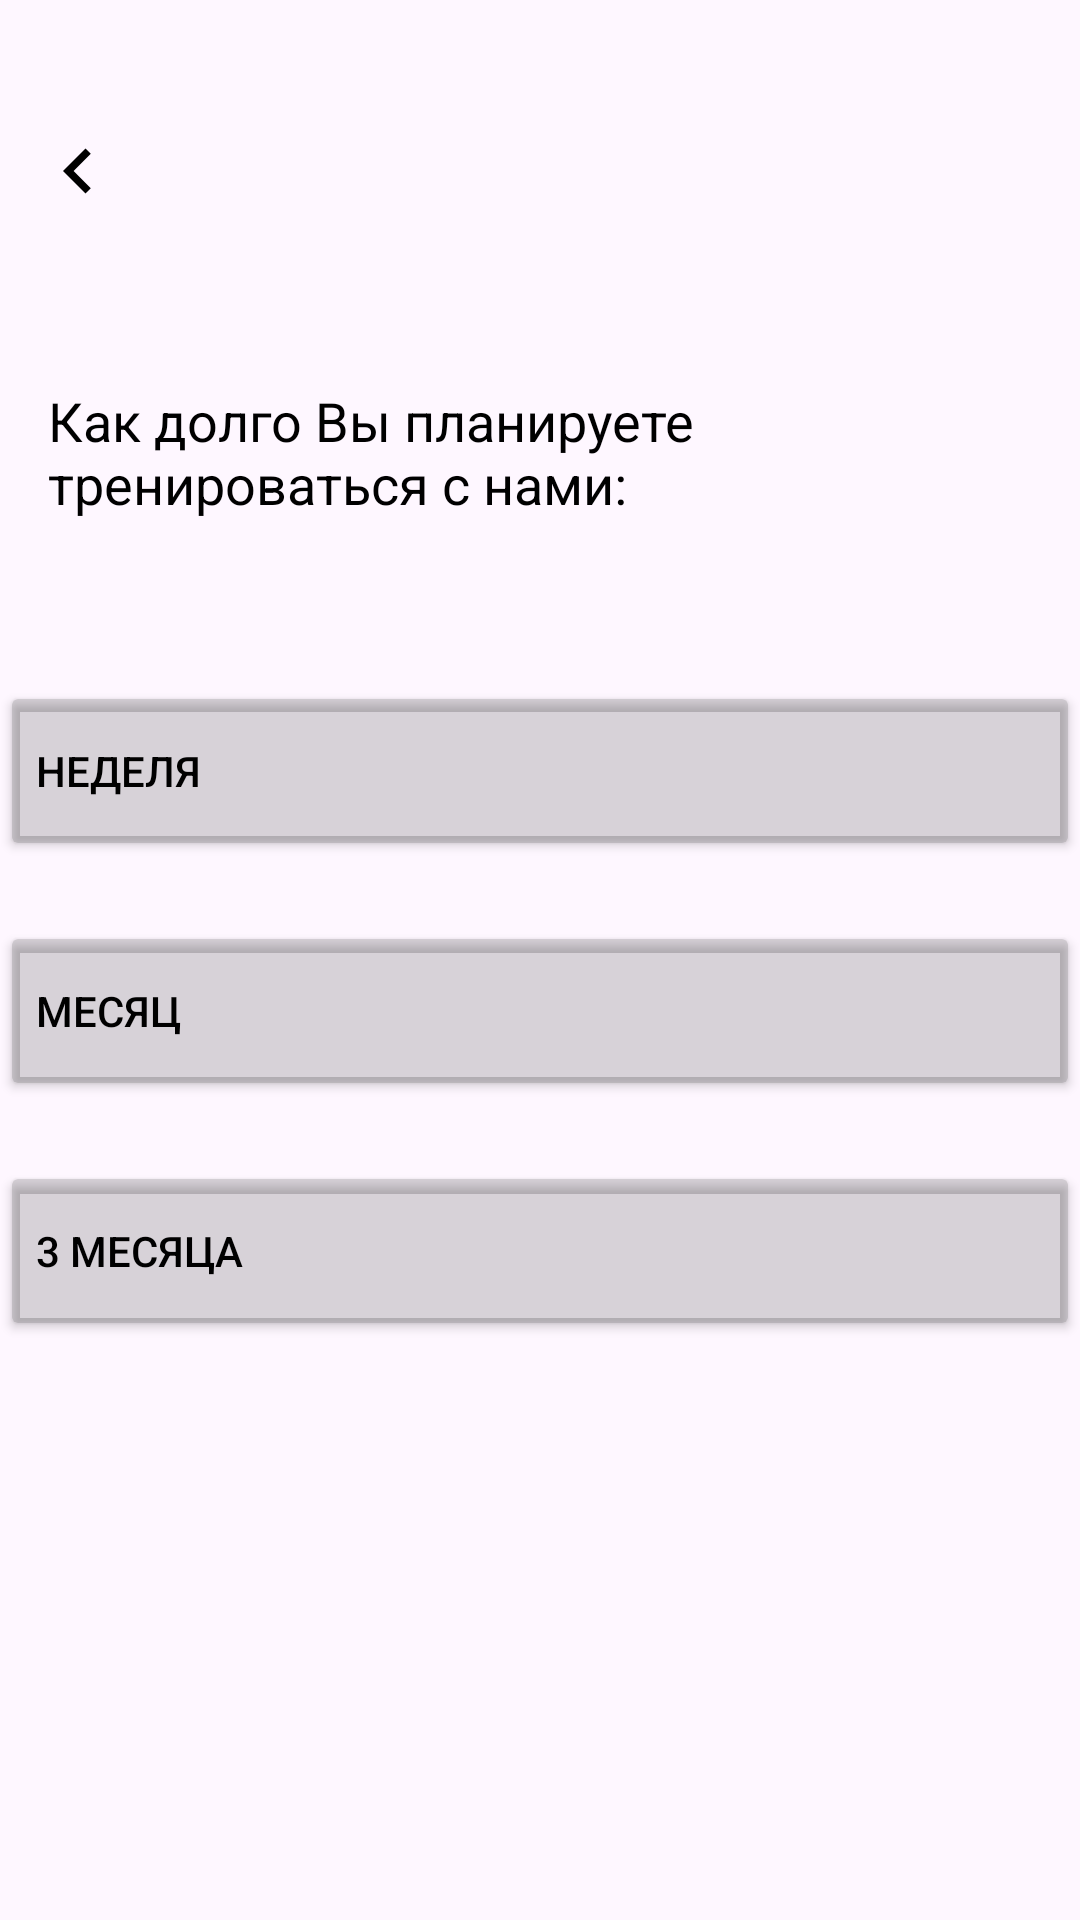

Layout XML and referenced resources for this Android screen:
<!-- AndroidManifest.xml: application theme Theme.SportApp -->
<!-- res/layout/activity_main9_1.xml -->
<?xml version="1.0" encoding="utf-8"?>
<androidx.constraintlayout.widget.ConstraintLayout xmlns:android="http://schemas.android.com/apk/res/android"
    xmlns:app="http://schemas.android.com/apk/res-auto"
    xmlns:tools="http://schemas.android.com/tools"
    android:id="@+id/main"
    android:layout_width="match_parent"
    android:layout_height="match_parent"
    tools:context=".MainActivity9_1">

    <ImageButton
        android:id="@+id/imageButton9_1"
        android:layout_width="52dp"
        android:layout_height="50dp"
        android:layout_marginTop="32dp"
        android:background="@null"
        android:contentDescription="Нажмите, если хотите вернуться на предыдущий экран"
        app:layout_constraintStart_toStartOf="parent"
        app:layout_constraintTop_toTopOf="parent"
        app:srcCompat="@drawable/baseline_keyboard_arrow_left_24" />

    <TextView
        android:id="@+id/textView21"
        android:layout_width="280dp"
        android:layout_height="59dp"
        android:layout_marginStart="16dp"
        android:layout_marginTop="128dp"
        android:text="Как долго Вы планируете тренироваться с нами:"
        android:textColor="@color/black"
        android:textSize="18sp"
        app:layout_constraintStart_toStartOf="parent"
        app:layout_constraintTop_toTopOf="parent" />

    <Button
        android:id="@+id/button21"
        android:layout_width="360dp"
        android:layout_height="60dp"
        android:layout_marginTop="40dp"
        android:backgroundTint="#333E3E3E"
        android:text="НЕДЕЛЯ"
        android:textAlignment="viewStart"
        android:textColor="#000000"
        app:cornerRadius="20dp"
        app:layout_constraintEnd_toEndOf="parent"
        app:layout_constraintHorizontal_bias="0.484"
        app:layout_constraintStart_toStartOf="parent"
        app:layout_constraintTop_toBottomOf="@+id/textView21" />

    <Button
        android:id="@+id/button23"
        android:layout_width="360dp"
        android:layout_height="60dp"
        android:layout_marginTop="20dp"
        android:backgroundTint="#333E3E3E"
        android:text="3 МЕСЯЦА"
        android:textAlignment="viewStart"
        android:textColor="#000000"
        app:cornerRadius="20dp"
        app:layout_constraintEnd_toEndOf="parent"
        app:layout_constraintHorizontal_bias="0.484"
        app:layout_constraintStart_toStartOf="parent"
        app:layout_constraintTop_toBottomOf="@+id/button22" />

    <Button
        android:id="@+id/button22"
        android:layout_width="360dp"
        android:layout_height="60dp"
        android:layout_marginTop="20dp"
        android:backgroundTint="#333E3E3E"
        android:text="МЕСЯЦ"
        android:textAlignment="viewStart"
        android:textColor="#000000"
        app:cornerRadius="20dp"
        app:layout_constraintEnd_toEndOf="parent"
        app:layout_constraintHorizontal_bias="0.515"
        app:layout_constraintStart_toStartOf="parent"
        app:layout_constraintTop_toBottomOf="@+id/button21" />

</androidx.constraintlayout.widget.ConstraintLayout>
<!-- resources referenced by this layout -->
<resources>
  <color name="black">#FF000000</color>
  <!-- drawable baseline_keyboard_arrow_left_24 (drawable) -->
  <vector xmlns:android="http://schemas.android.com/apk/res/android"
      android:width="30dp"
      android:height="30dp"
      android:autoMirrored="true"
      android:tint="#000000"
      android:viewportWidth="24"
      android:viewportHeight="24">
  
      <path
          android:fillColor="@android:color/white"
          android:pathData="M15.41,16.59L10.83,12l4.58,-4.59L14,6l-6,6 6,6 1.41,-1.41z" />
  
  </vector>
  <style name="Theme.SportApp" parent="Base.Theme.SportApp" />
  <style name="Base.Theme.SportApp" parent="Theme.Material3.DayNight.NoActionBar">
          
          
      </style>
</resources>
